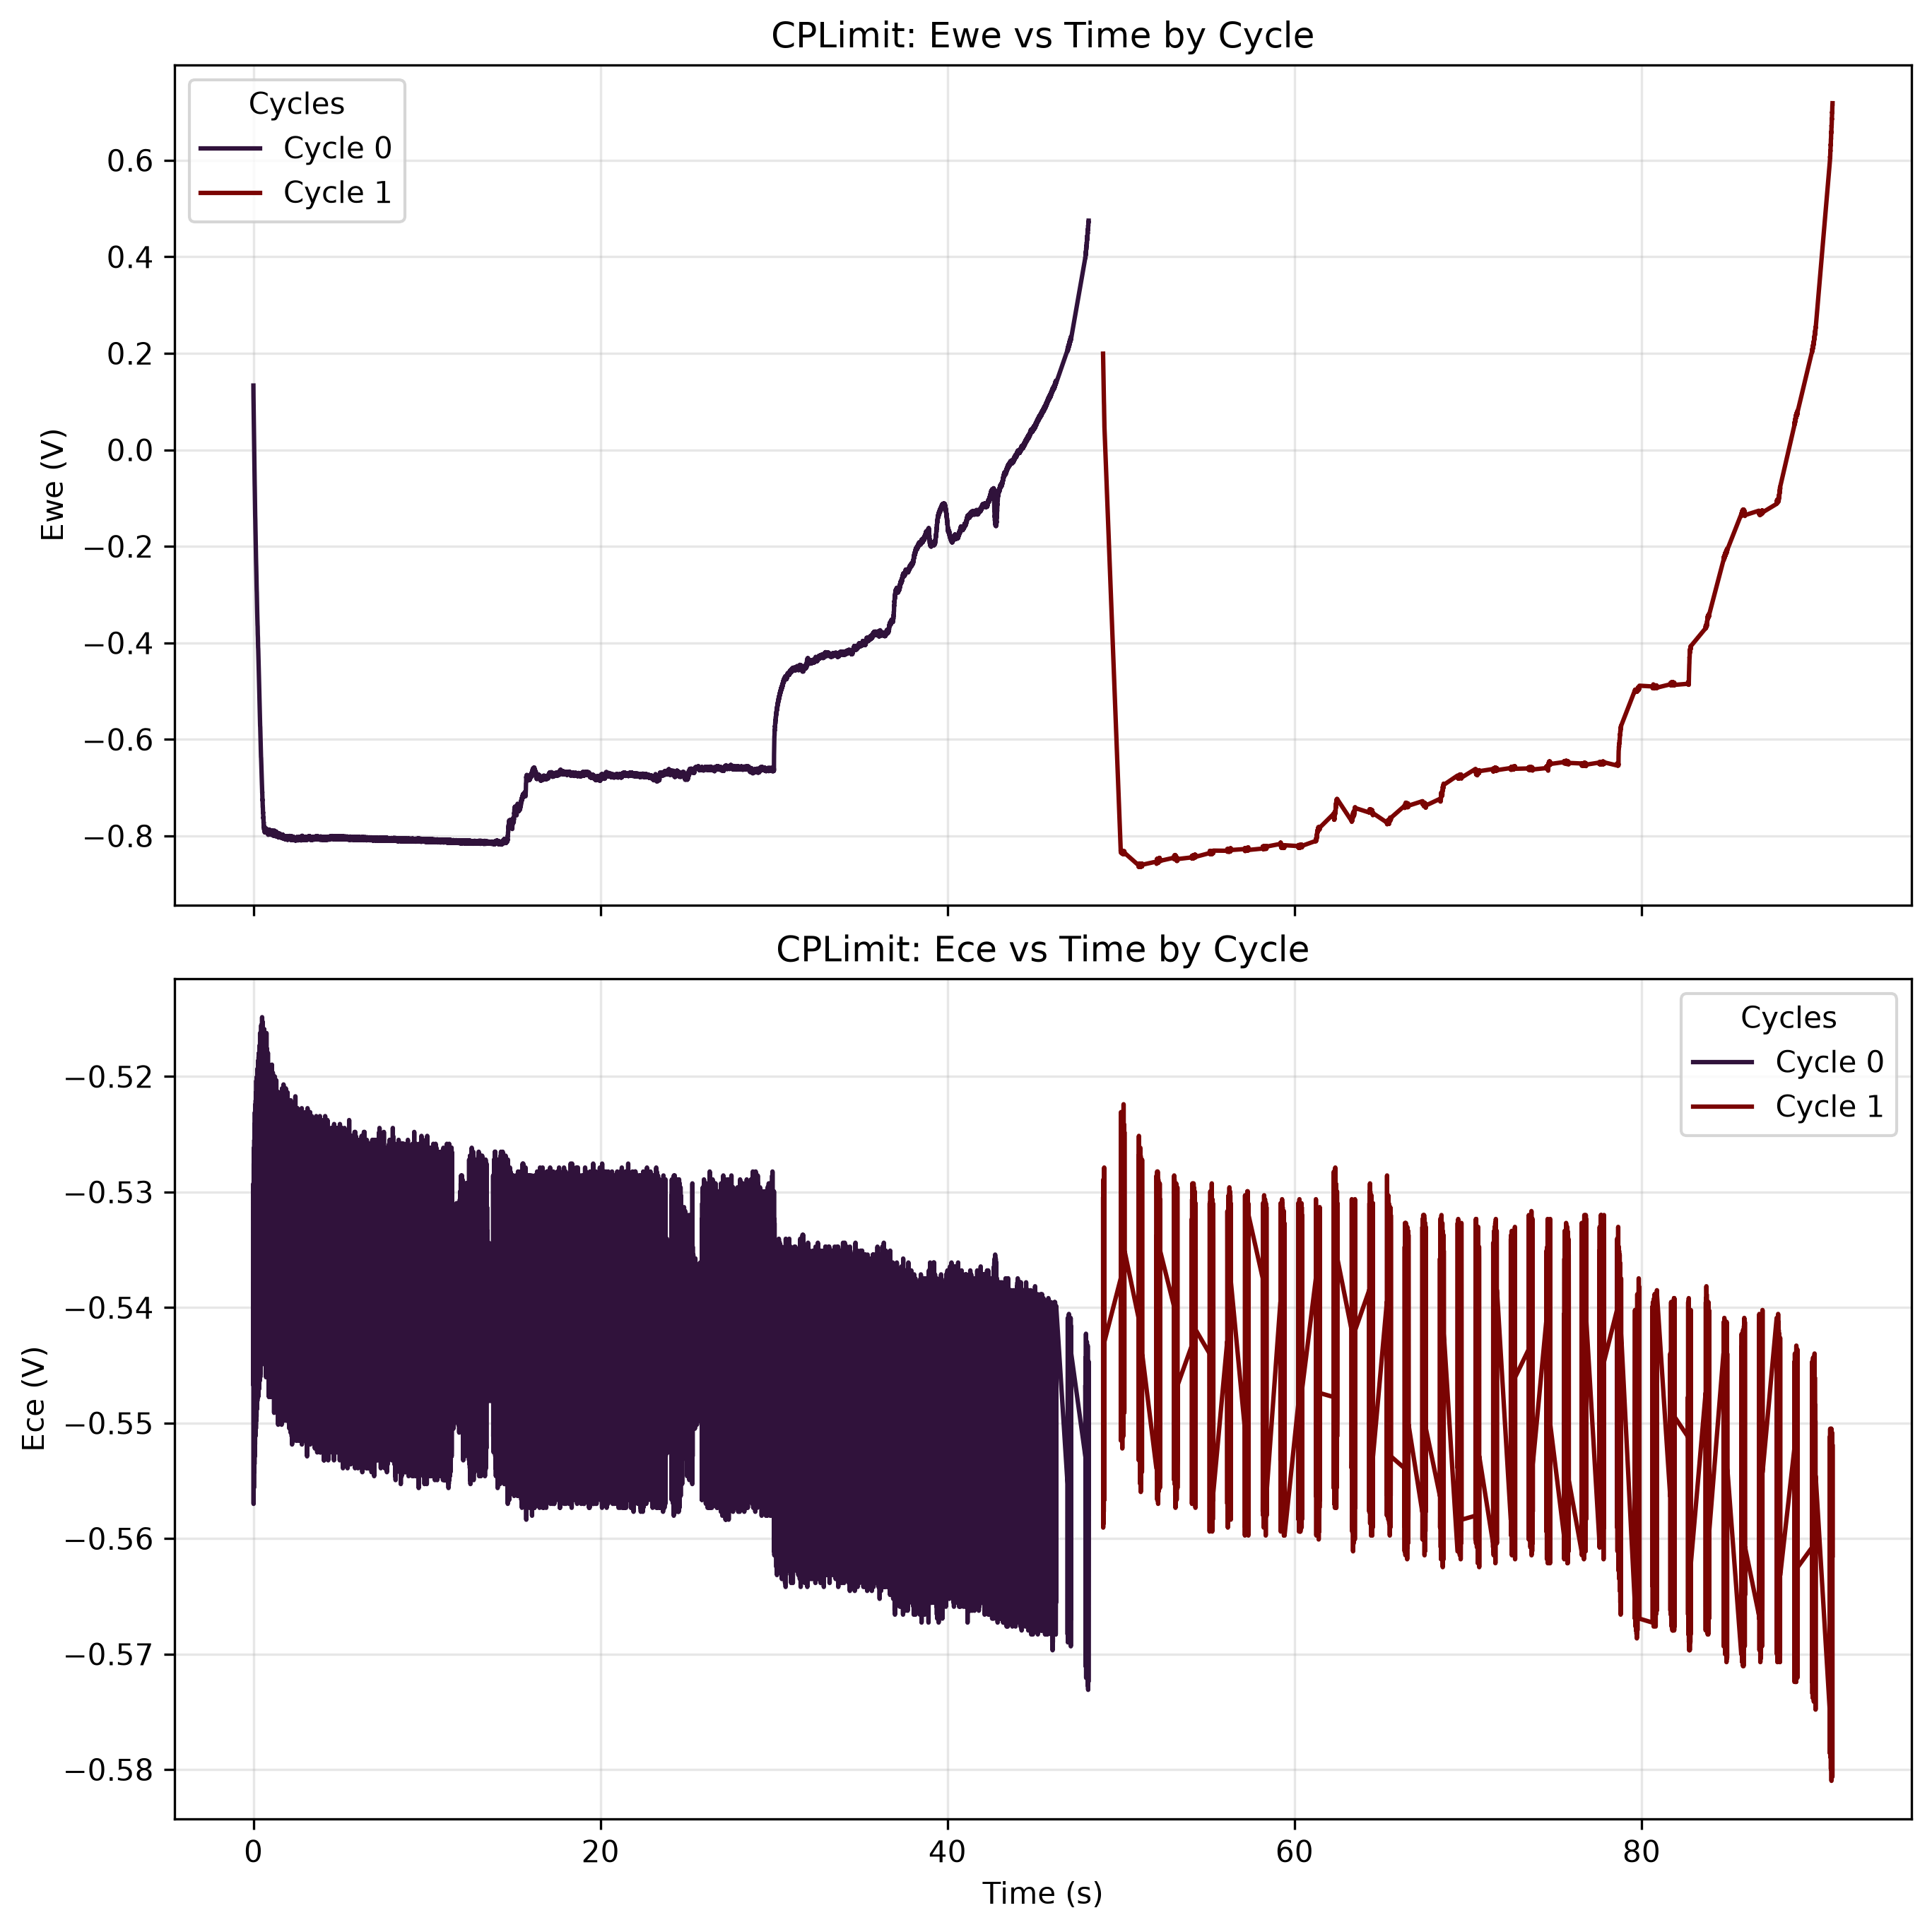

The data file committed next to this chart (first rows):
time(sec), Ewe(V), Q-Q0(mAh), I(mA), cycle#, Ece (V)
0.0, 0.1332, -8.710945063078348e-17, 0.0, 0, -0.546
3.9999998989515007e-05, 0.1321, -1.7086447873687253e-16, -2.093875637113052e-09, 0, -0.5467
0.00012, 0.1301, -3.652925807976978e-14, -9.067820938568616e-07, 0, -0.5447
0.0002, 0.129, -1.0954479917569745e-13, -9.132393175015352e-07, 0, -0.5436
0.0004, 0.1278, -2.926354633874667e-13, -9.165098679986272e-07, 0, -0.5419
0.00056, 0.1265, -4.395118438031004e-13, -9.187741678573502e-07, 0, -0.5392
0.00088, 0.1254, -7.342978221996921e-13, -9.227994479665824e-07, 0, -0.5378
0.00108, 0.1242, -9.192031901264497e-13, -9.254829680394039e-07, 0, -0.5364
0.00144, 0.1229, -1.2532793813163634e-12, -9.298437575466778e-07, 0, -0.5354
0.00168, 0.1217, -1.476847832394823e-12, -9.326949212962177e-07, 0, -0.5344
0.002, 0.1206, -1.7759072207593207e-12, -9.361332820034818e-07, 0, -0.533
0.00224, 0.1196, -2.00088795358766e-12, -9.383974708399023e-07, 0, -0.5317
0.00244, 0.1186, -2.1888257265706423e-12, -9.404940159996045e-07, 0, -0.531
0.00276, 0.1176, -2.490307005748038e-12, -9.435968673088269e-07, 0, -0.5299
0.00312, 0.1164, -2.830625924626906e-12, -9.465319639190284e-07, 0, -0.5299
0.0034, 0.1153, -3.0961210158164665e-12, -9.492994168525115e-07, 0, -0.5299
0.00376, 0.1141, -3.4384626222683234e-12, -9.52234513462713e-07, 0, -0.5293
0.00416, 0.1129, -3.820040637980693e-12, -9.555889413093155e-07, 0, -0.5303
0.00456, 0.1119, -4.202816480253224e-12, -9.583562832204962e-07, 0, -0.5299
0.00488, 0.1109, -4.509856030288084e-12, -9.602850736811774e-07, 0, -0.531
0.00524, 0.1098, -4.856112040263483e-12, -9.630525266146606e-07, 0, -0.5323
0.0056, 0.1088, -5.203163420952617e-12, -9.649813170753418e-07, 0, -0.5317
0.00608, 0.1078, -5.667095698963509e-12, -9.68251923083585e-07, 0, -0.5354
0.00676, 0.1068, -6.3268383587722354e-12, -9.719417493059268e-07, 0, -0.5399
0.0072, 0.1057, -6.75501625121977e-12, -9.742059381423473e-07, 0, -0.5423
0.00796, 0.1045, -7.496748014035326e-12, -9.77392611289929e-07, 0, -0.5457
0.00848, 0.1035, -8.005598788052293e-12, -9.793215127729127e-07, 0, -0.5464
0.00904, 0.1025, -8.554781015523982e-12, -9.81753456308354e-07, 0, -0.5505
0.00968, 0.1013, -9.183743175655845e-12, -9.837660686073946e-07, 0, -0.5532
0.01024, 0.1003, -9.734977580999615e-12, -9.851078841549565e-07, 0, -0.5546
0.01072, 0.09923, -1.0208105194475792e-11, -9.86198012142836e-07, 0, -0.556
0.01108, 0.09803, -1.0563314112310707e-11, -9.86868919916617e-07, 0, -0.557
0.01156, 0.097, -1.1037285668757946e-11, -9.877074713671163e-07, 0, -0.557
0.01192, 0.0958, -1.1393045361296483e-11, -9.883783791408973e-07, 0, -0.557
0.01232, 0.0946, -1.1788540629775746e-11, -9.888815322156574e-07, 0, -0.556
0.01276, 0.09341, -1.2223900711094693e-11, -9.895524399894384e-07, 0, -0.5563
0.0132, 0.09204, -1.2659491510635945e-11, -9.901395259248602e-07, 0, -0.556
0.01368, 0.09049, -1.313486212156656e-11, -9.906426789996203e-07, 0, -0.5553
0.01412, 0.08947, -1.3570885734615068e-11, -9.912296539127396e-07, 0, -0.555
0.01444, 0.08844, -1.3888059105515715e-11, -9.911458320743805e-07, 0, -0.5519
0.01464, 0.08724, -1.4086292028647751e-11, -9.911458320743805e-07, 0, -0.5512
0.01504, 0.08621, -1.4482861090958643e-11, -9.913974086117605e-07, 0, -0.5491
0.01536, 0.08518, -1.4800157627226085e-11, -9.91565052288479e-07, 0, -0.5471
0.01556, 0.08416, -1.4998531930321413e-11, -9.919843835248798e-07, 0, -0.5478
0.01592, 0.08279, -1.5355623023127762e-11, -9.919005616865206e-07, 0, -0.546
0.01624, 0.08176, -1.5673073949784566e-11, -9.919005616865206e-07, 0, -0.5443
0.01656, 0.08073, -1.5990556101463937e-11, -9.921521382239007e-07, 0, -0.5433
0.01688, 0.0797, -1.630810243791192e-11, -9.925714694603016e-07, 0, -0.5423
0.01712, 0.0785, -1.6546274766993108e-11, -9.922360710845624e-07, 0, -0.5388
0.01748, 0.07748, -1.6903513311294915e-11, -9.925714694603016e-07, 0, -0.5371
0.01768, 0.07628, -1.7101984758904898e-11, -9.923198929229216e-07, 0, -0.5347
0.01796, 0.07508, -1.73798718472451e-11, -9.926552912986608e-07, 0, -0.5337
0.01824, 0.07405, -1.7657778017543535e-11, -9.926552912986608e-07, 0, -0.5323
0.01856, 0.07251, -1.797541802905922e-11, -9.9248753659964e-07, 0, -0.531
0.01892, 0.07131, -1.833276759566349e-11, -9.926552912986608e-07, 0, -0.5289
0.01924, 0.07011, -1.8650494343352975e-11, -9.929068678360409e-07, 0, -0.5279
0.01956, 0.06891, -1.8968240173000694e-11, -9.929068678360409e-07, 0, -0.5289
0.01996, 0.06771, -1.936552827819238e-11, -9.933261990724418e-07, 0, -0.5275
0.02024, 0.06668, -1.964369986118264e-11, -9.93410020910801e-07, 0, -0.5279
0.02068, 0.06566, -2.0080926504961738e-11, -9.937454192865403e-07, 0, -0.5275
... 35,042 more rows
